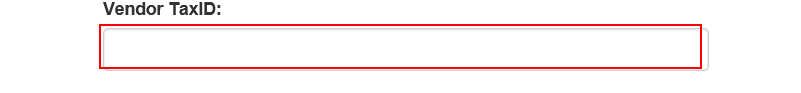
Task: generate Work report Performer
Workflow: System1_CreateYearlyReport

Step 1: type [in_TaxID] into the text box in window 'ACME System 1 - Reports - Download Monthly Report'

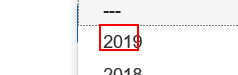
Step 2: click on the element '"+in_Year+"' in window 'ACME System 1 - Reports - Download Monthly Report'

Step 3: click on the element '"+month.ToString+"' in window 'ACME System 1 - Reports - Download Monthly Report' (no picture)

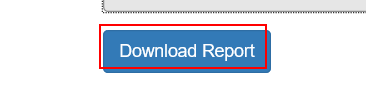
Step 4: click on the button in window 'ACME System 1 - Reports - Download Monthly Report'

Step 5: find in window 'Message from webpage' (iexplore.exe) (no picture)

Step 6 [then]: click in window 'Message from webpage' (iexplore.exe) (no picture)

Step 7 [else]: find the text 'No report found for this vendor / month / year that you have spe*' in window 'Message from webpage' (iexplore.exe) (no picture)

Step 8 [then]: click on the button in window 'Message from webpage' (iexplore.exe) (no picture)

Step 9 [else]: click on the drop down button in window 'ACME System 1 - Reports - Download Monthly Report - Internet Exp*' (iexplore.exe) (no picture)

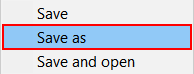
Step 10: click on 'menu item  Save as' (iexplore.exe)

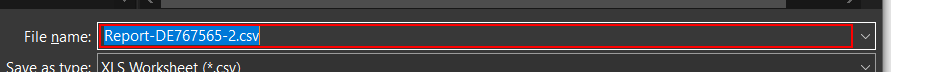
Step 11: type "["""" + ReportFilePath + """"]" in window 'Save As' (iexplore.exe)

Step 12: click in window 'Save As' (iexplore.exe) (no picture)

Step 13: On Element Appear 'DirectUIHWND' on the element 'Notification' in window 'ACME System 1 - Reports - Download Monthly Report - Internet Exp*' (iexplore.exe) (no picture)

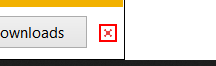
Step 14 [else]: click on the push button 'Close' in window 'ACME System 1 - Reports - Download Monthly Report - Internet Exp*' (iexplore.exe)

Step 15 [else]: Attach Browser 'iexplore.exe ACME' in window 'ACME System 1 - Reports - Download Monthly Report' (no picture)

Step 16 [else]: type [in_TaxID] into the text box in window 'ACME System 1 - Reports - Download Monthly Report' (same screen as step 1)

Step 17: click on the element '"+in_Year+"' in window 'ACME System 1 - Reports - Download Monthly Report' (same screen as step 2)
